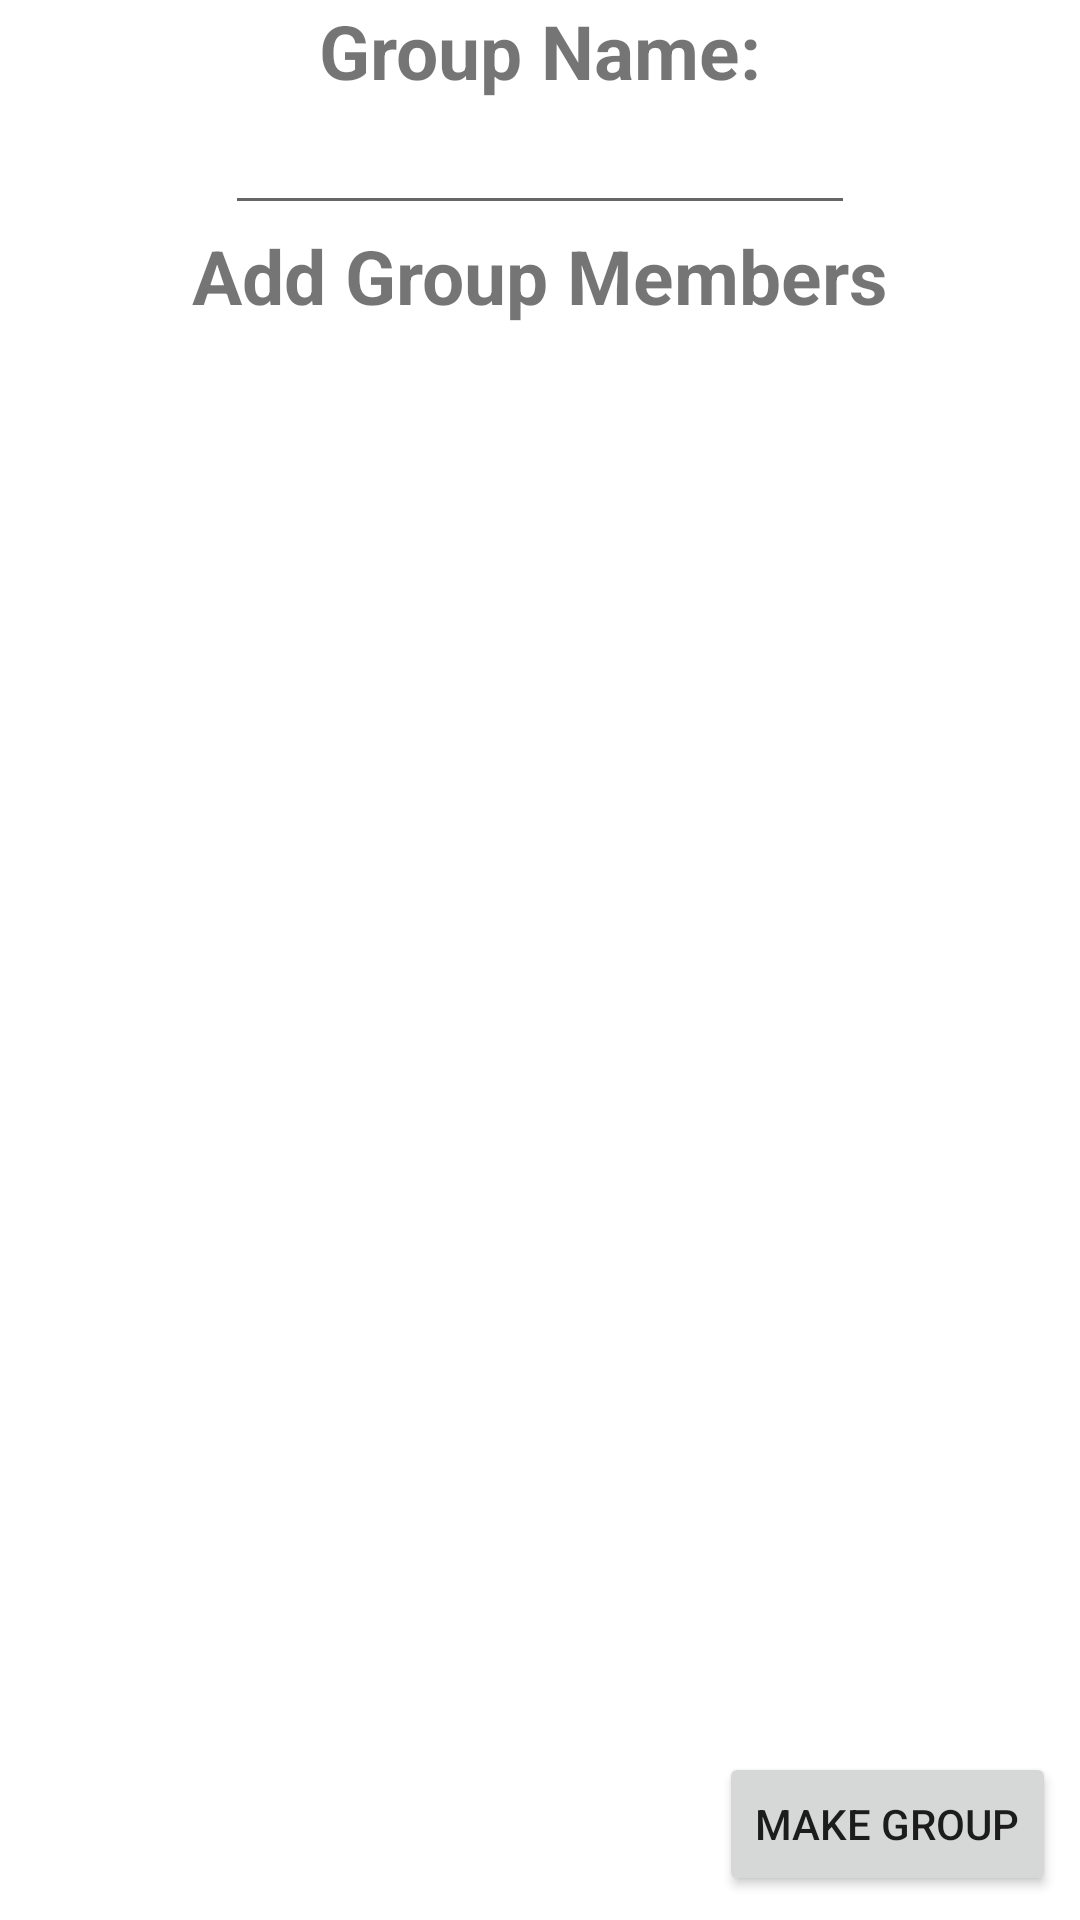

Write the Android layout XML for this screen, with the resource values it uses.
<!-- AndroidManifest.xml: application theme Theme.FirebaseChatroomApp -->
<!-- res/layout/activity_add_chat.xml -->
<?xml version="1.0" encoding="utf-8"?>
<androidx.constraintlayout.widget.ConstraintLayout xmlns:android="http://schemas.android.com/apk/res/android"
    xmlns:app="http://schemas.android.com/apk/res-auto"
    xmlns:tools="http://schemas.android.com/tools"
    android:layout_width="match_parent"
    android:layout_height="match_parent"
    tools:context=".AddChatActivity">

    <Button
        android:id="@+id/makeGroupButton"
        android:layout_width="wrap_content"
        android:layout_height="wrap_content"
        android:layout_marginEnd="8dp"
        android:layout_marginBottom="8dp"
        android:text="@string/make_group"
        app:layout_constraintBottom_toBottomOf="parent"
        app:layout_constraintEnd_toEndOf="parent" />

    <EditText
        android:id="@+id/editTextTextPersonName3"
        android:layout_width="wrap_content"
        android:layout_height="wrap_content"
        android:ems="10"
        android:inputType="textPersonName"
        app:layout_constraintEnd_toEndOf="parent"
        app:layout_constraintStart_toStartOf="parent"
        app:layout_constraintTop_toBottomOf="@+id/textView" />

    <ScrollView
        android:layout_width="match_parent"
        android:layout_height="0dp"
        app:layout_constraintBottom_toBottomOf="parent"
        app:layout_constraintEnd_toEndOf="parent"
        app:layout_constraintStart_toStartOf="parent"
        app:layout_constraintTop_toBottomOf="@+id/textView2">

        <LinearLayout
            android:id="@+id/membersLayout"
            android:layout_width="match_parent"
            android:layout_height="wrap_content"
            android:orientation="vertical" />
    </ScrollView>

    <TextView
        android:id="@+id/textView2"
        android:layout_width="wrap_content"
        android:layout_height="wrap_content"
        android:text="@string/add_group_members"
        android:textSize="25sp"
        android:textStyle="bold"
        app:layout_constraintEnd_toEndOf="parent"
        app:layout_constraintStart_toStartOf="parent"
        app:layout_constraintTop_toBottomOf="@+id/editTextTextPersonName3" />

    <TextView
        android:id="@+id/textView"
        android:layout_width="wrap_content"
        android:layout_height="wrap_content"
        android:text="@string/group_name"
        android:textSize="25sp"
        android:textStyle="bold"
        app:layout_constraintEnd_toEndOf="parent"
        app:layout_constraintStart_toStartOf="parent"
        app:layout_constraintTop_toTopOf="parent" />

</androidx.constraintlayout.widget.ConstraintLayout>
<!-- resources referenced by this layout -->
<resources>
  <string name="add_group_members">Add Group Members</string>
  <string name="group_name">Group Name:</string>
  <string name="make_group">Make Group</string>
  <style name="Theme.FirebaseChatroomApp" parent="Theme.MaterialComponents.DayNight.DarkActionBar">
          
          <item name="colorPrimary">@color/purple_500</item>
          <item name="colorPrimaryVariant">@color/purple_700</item>
          <item name="colorOnPrimary">@color/white</item>
          
          <item name="colorSecondary">@color/teal_200</item>
          <item name="colorSecondaryVariant">@color/teal_700</item>
          <item name="colorOnSecondary">@color/black</item>
          
          <item name="android:statusBarColor" tools:targetApi="l">?attr/colorPrimaryVariant</item>
          
      </style>
  <!-- not gathered from this repository: default colours our renderer supplied (Android Studio template values) -->
  <color name="purple_500">#FF6200EE</color>
  <color name="purple_700">#FF3700B3</color>
  <color name="teal_200">#FF03DAC5</color>
  <color name="teal_700">#FF018786</color>
  <color name="black">#FF000000</color>
  <color name="white">#FFFFFFFF</color>
</resources>
